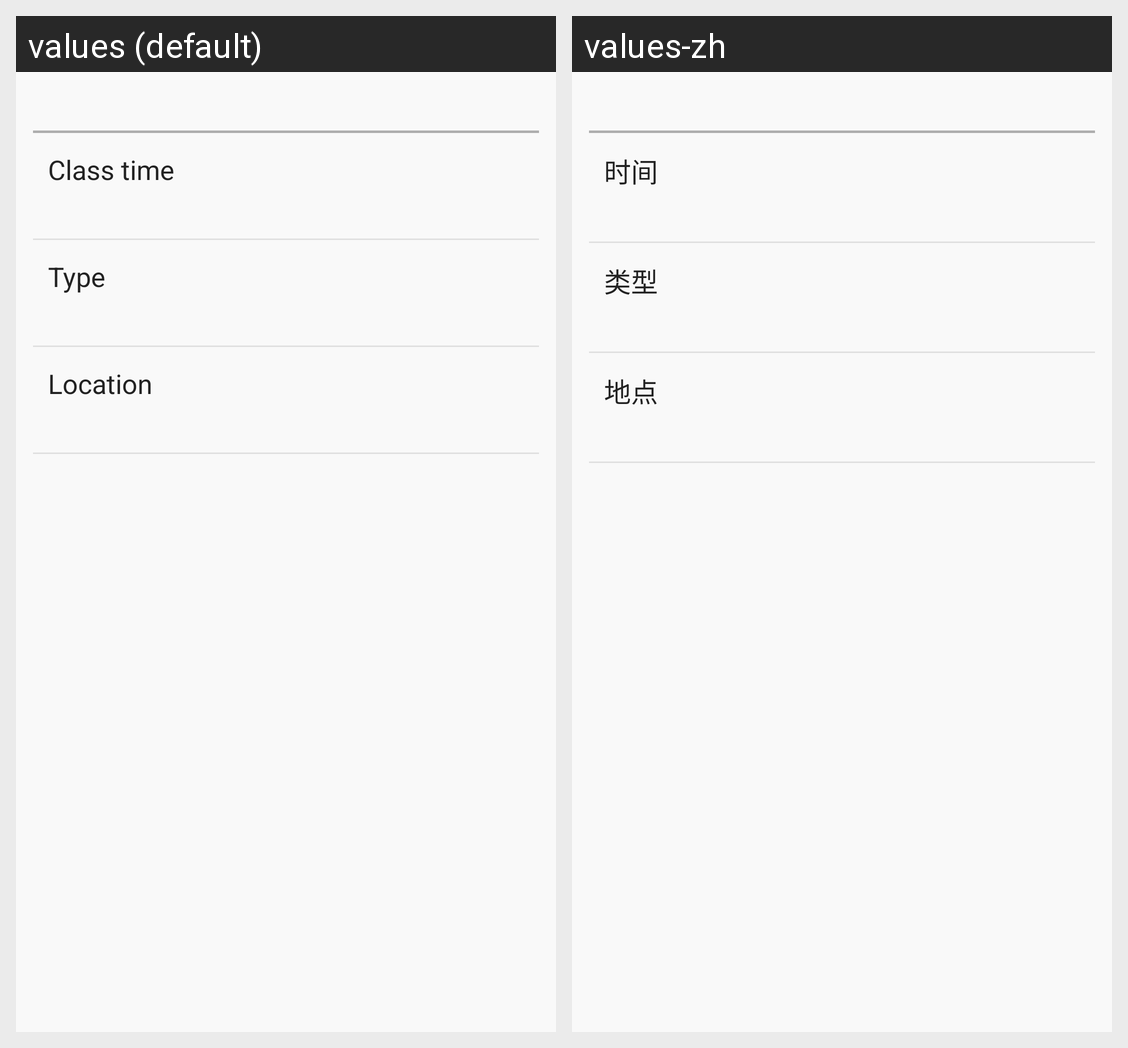

Strings drawn on this Android screen and how each of the app's shown locales translates them:
Android screen res/layout/course_detail_section.xml rendered under 2 locales, left to right: values (default), values-zh. Device: Nexus 5 (rendered at 1080×1920; each locale shown at half size, 540×960, under a caption strip naming it); theme WTTheme.
Strings drawn on this screen, with the default value and each locale's value (text and hints the layout hard-codes, and strings that could not be matched under every locale, appear in the picture but are not listed):

course_section_class_time
  values: Class time
  values-zh: 时间

course_section_time_type
  values: Type
  values-zh: 类型

course_section_location
  values: Location
  values-zh: 地点
